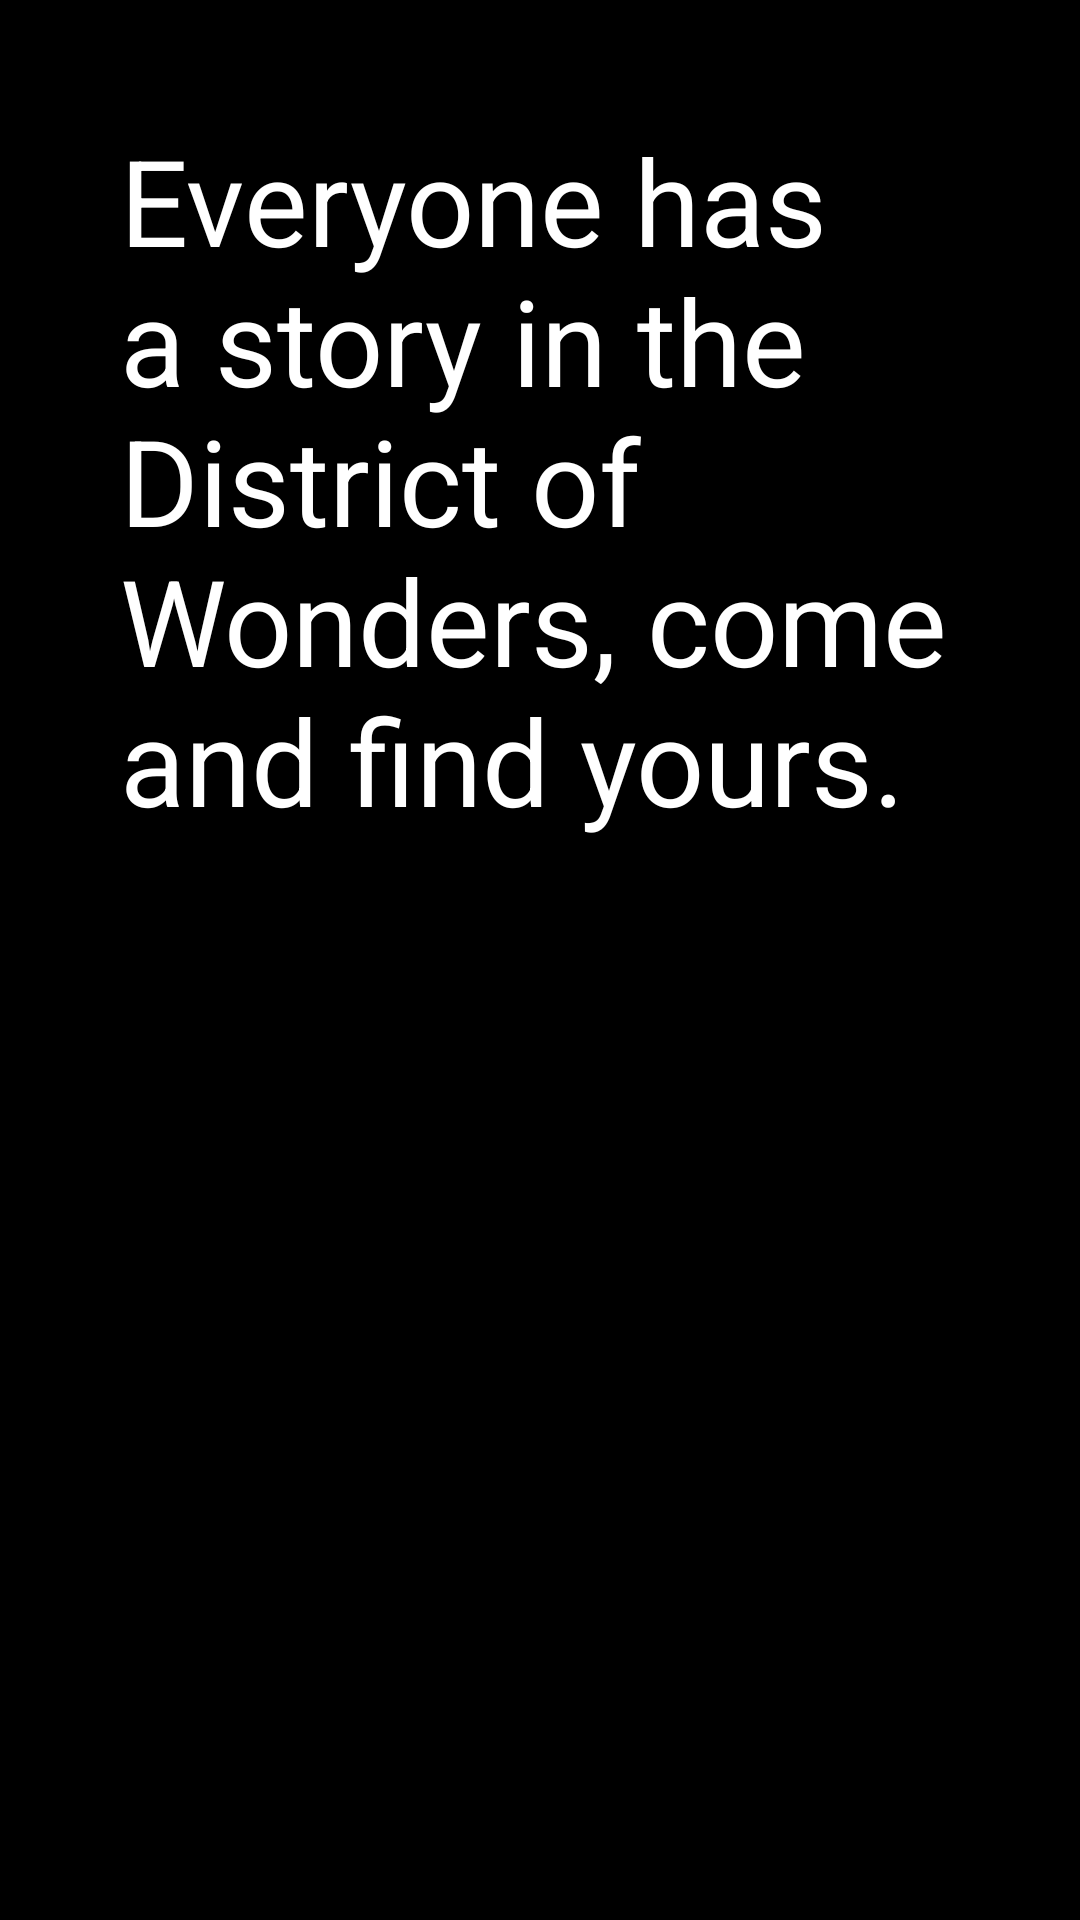

Reconstruct the res/layout file that produces this screen, plus the resources it refers to.
<!-- AndroidManifest.xml: application theme AppTheme -->
<!-- res/layout/about_fragment.xml -->
<LinearLayout
    xmlns:android="http://schemas.android.com/apk/res/android"
    xmlns:app="http://schemas.android.com/apk/res-auto"
    xmlns:tools="http://schemas.android.com/tools"
    android:layout_width="match_parent"
    android:layout_height="match_parent"
    android:background="#000000"
    android:orientation="vertical">

    <TextView
        android:layout_margin="40dip"
        android:id="@+id/textView1"
        android:textSize="40sp"
        android:textColor="#ffffff"
        android:layout_width="wrap_content"
        android:layout_height="wrap_content"
        android:layout_gravity="center_horizontal|center_vertical"
        android:text="Everyone has a story in the District of Wonders, come and find yours."/>
</LinearLayout>
<!-- resources referenced by this layout -->
<resources>
  <style name="AppTheme" parent="Theme.AppCompat.Light.NoActionBar">
          <item name="colorPrimaryDark">@color/colorPrimaryDark</item>
          <item name="colorPrimary">@color/colorPrimary</item>
          <item name="colorAccent">@color/colorAccent</item>
          <item name="android:textColorPrimary">@color/colorTextPrimary</item>
          <item name="android:textColorSecondary">@color/colorTextSecondary</item>
      </style>
  <color name="colorPrimaryDark">#455A64</color>
  <color name="colorPrimary">#607D8B</color>
  <color name="colorAccent">#00EAFF</color>
  <color name="colorTextPrimary">#212121</color>
  <color name="colorTextSecondary">#727272</color>
</resources>
